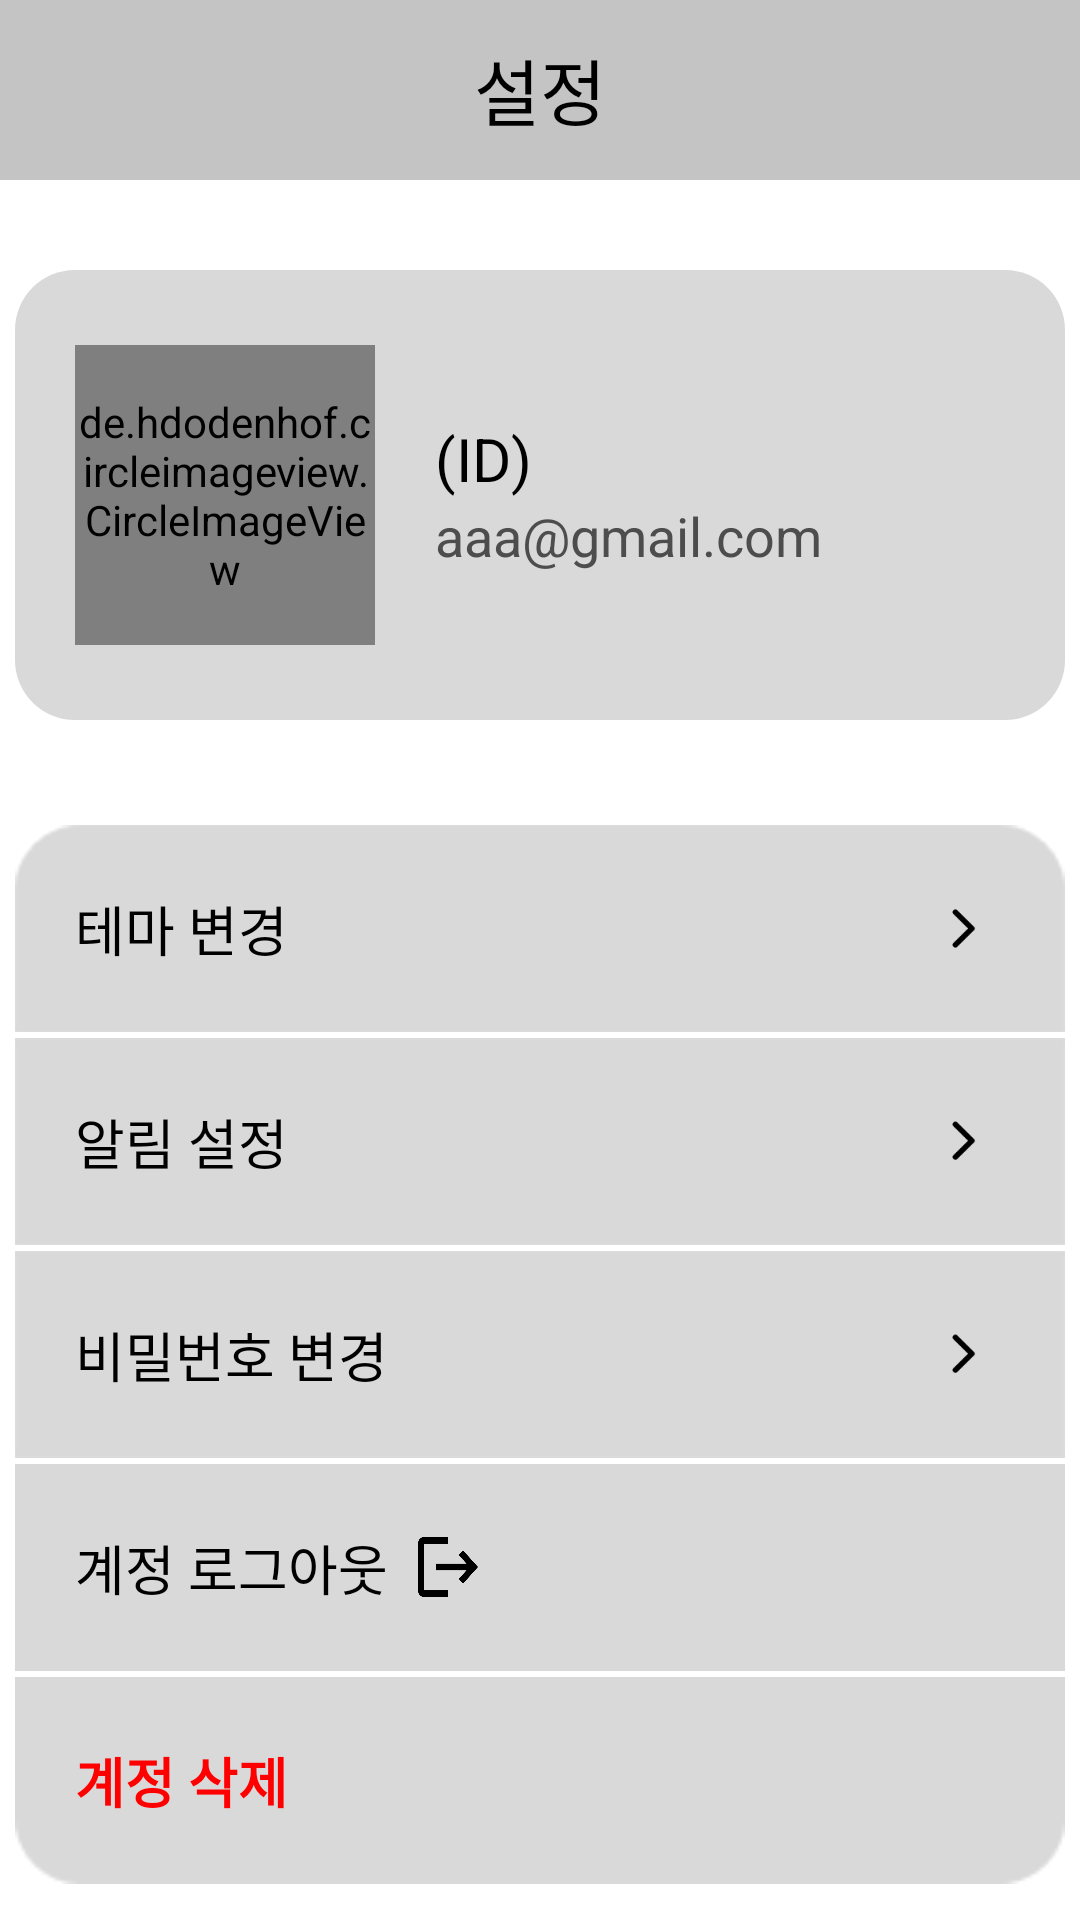

Reconstruct the res/layout file that produces this screen, plus the resources it refers to.
<!-- AndroidManifest.xml: application theme Theme.MarusDiary -->
<!-- res/layout/fragment_prefer.xml -->
<?xml version="1.0" encoding="utf-8"?>
<LinearLayout xmlns:android="http://schemas.android.com/apk/res/android"
    xmlns:tools="http://schemas.android.com/tools"
    android:layout_width="match_parent"
    android:layout_height="match_parent"
    android:orientation="vertical"
    android:gravity="center_horizontal"
    android:id="@+id/fragment_prefer">

    <LinearLayout
        android:layout_width="match_parent"
        android:layout_height="60dp"
        android:background="@drawable/menu"
        android:orientation="horizontal"
        tools:ignore="Orientation">

        <TextView
            android:layout_width="match_parent"
            android:layout_height="wrap_content"
            android:layout_marginTop="12dp"
            android:text="설정"
            android:textColor="#000000"
            android:textSize="24sp"
            android:gravity="center"/>
    </LinearLayout>

    <LinearLayout
        android:layout_width="350dp"
        android:layout_height="150dp"
        android:background="@drawable/profile_border"
        android:gravity="center_vertical"
        android:padding="20dp"
        android:layout_marginTop="30dp"
        android:layout_marginBottom="35dp">
        <de.hdodenhof.circleimageview.CircleImageView
            android:layout_width="100dp"
            android:layout_height="100dp"
            android:src="@drawable/temp_profile_img"
            android:layout_marginRight="20dp"
            android:id="@+id/prefer_profile_img"/>
        <LinearLayout
            android:layout_width="wrap_content"
            android:layout_height="wrap_content"
            android:orientation="vertical">
            <TextView
                android:layout_width="wrap_content"
                android:layout_height="wrap_content"
                android:id="@+id/prefer_id_tv"
                android:text="(ID)"
                android:textSize="20sp"
                android:textColor="#000"
                />
            <TextView
                android:layout_width="wrap_content"
                android:layout_height="wrap_content"
                android:id="@+id/prefer_eamil_tv"
                android:text="aaa@gmail.com"
                android:textColor="#4D4D4D"
                android:textSize="18sp"
                />
            </LinearLayout>
        </LinearLayout>
    <LinearLayout
        android:layout_width="wrap_content"
        android:layout_height="wrap_content"
        android:orientation="vertical">
        <TextView
            android:layout_width="350dp"
            android:layout_height="69dp"
            android:background="@drawable/rect1_arrow"
            android:gravity="center_vertical"
            android:paddingLeft="20dp"
            android:textSize="18sp"
            android:textColor="#000000"
            android:id="@+id/prefer_changetheme_tvbtn"
            android:text="테마 변경"/>
        <TextView
            android:layout_width="350dp"
            android:layout_height="69dp"
            android:background="@drawable/rect3_arrow"
            android:gravity="center_vertical"
            android:paddingLeft="20dp"
            android:layout_marginTop="2dp"
            android:id="@+id/prefer_alram_tvbtn"
            android:textSize="18sp"
            android:textColor="#000000"
            android:text="알림 설정"/>
        <TextView
            android:layout_width="350dp"
            android:layout_height="69dp"
            android:background="@drawable/rect3_arrow"
            android:gravity="center_vertical"
            android:paddingLeft="20dp"
            android:layout_marginTop="2dp"
            android:textSize="18sp"
            android:textColor="#000000"
            android:id="@+id/prefer_changepw_tvbtn"
            android:text="비밀번호 변경"/>
        <LinearLayout
            android:layout_width="350dp"
            android:layout_height="69dp"
            android:id="@+id/prefer_logout_tvbtn"
            android:background="@drawable/rect3"
            android:gravity="center_vertical"
            android:layout_marginTop="2dp"
            android:drawablePadding="5dp">
            <TextView
                android:layout_width="wrap_content"
                android:layout_height="wrap_content"
                android:paddingLeft="20dp"
                android:textSize="18sp"
                android:text="계정 로그아웃"
                android:textColor="#000000"/>
            <ImageView
                android:layout_width="20dp"
                android:layout_height="20dp"
                android:src="@drawable/logout_img"
                android:layout_marginLeft="10dp"
                />
        </LinearLayout>
        <TextView
            android:layout_width="350dp"
            android:layout_height="69dp"
            android:id="@+id/prefer_delaccount_tvbtn"
            android:background="@drawable/rect2"
            android:gravity="center_vertical"
            android:paddingLeft="20dp"
            android:layout_marginTop="2dp"
            android:textSize="18sp"
            android:textColor="#FF0000"
            android:text="계정 삭제"
            android:textStyle="bold"/>
    </LinearLayout>

</LinearLayout>
<!-- resources referenced by this layout -->
<resources>
  <!-- drawable logout_img: png bitmap (drawable, 2432 bytes) -->
  <!-- drawable menu: png bitmap (drawable, 276 bytes) -->
  <!-- drawable profile_border (drawable) -->
  <?xml version="1.0" encoding="utf-8"?>
  <shape xmlns:android="http://schemas.android.com/apk/res/android"
      android:shape="rectangle" android:padding="10dp">
      <solid android:color="#D9D9D9"/>
      <corners
          android:bottomRightRadius="20dp"
          android:bottomLeftRadius="20dp"
          android:topLeftRadius="20dp"
          android:topRightRadius="20dp"/>
  </shape>
  <!-- drawable rect1_arrow: png bitmap (drawable, 7065 bytes) -->
  <!-- drawable rect2: png bitmap (drawable, 693 bytes) -->
  <!-- drawable rect3: png bitmap (drawable, 330 bytes) -->
  <!-- drawable rect3_arrow: png bitmap (drawable, 3224 bytes) -->
  <!-- drawable temp_profile_img: jpg bitmap (drawable, 22575 bytes) -->
  <style name="Theme.MarusDiary" parent="Theme.MaterialComponents.Light.NoActionBar">
          
          <item name="colorPrimary">#DBDBDB</item>
          <item name="colorPrimaryVariant">@color/purple_700</item>
          <item name="colorOnPrimary">@color/white</item>
          
          <item name="colorSecondary">@color/teal_200</item>
          <item name="colorSecondaryVariant">@color/teal_700</item>
          <item name="colorOnSecondary">@color/black</item>
          
          <item name="android:statusBarColor">?attr/colorPrimaryVariant</item>
          
          <item name="windowActionBar">false</item>
          <item name="windowNoTitle">true</item>
  
      </style>
  <color name="purple_700">#FF3700B3</color>
  <color name="white">#FFFFFFFF</color>
  <color name="teal_200">#FF03DAC5</color>
  <color name="teal_700">#FF018786</color>
  <color name="black">#FF000000</color>
</resources>
